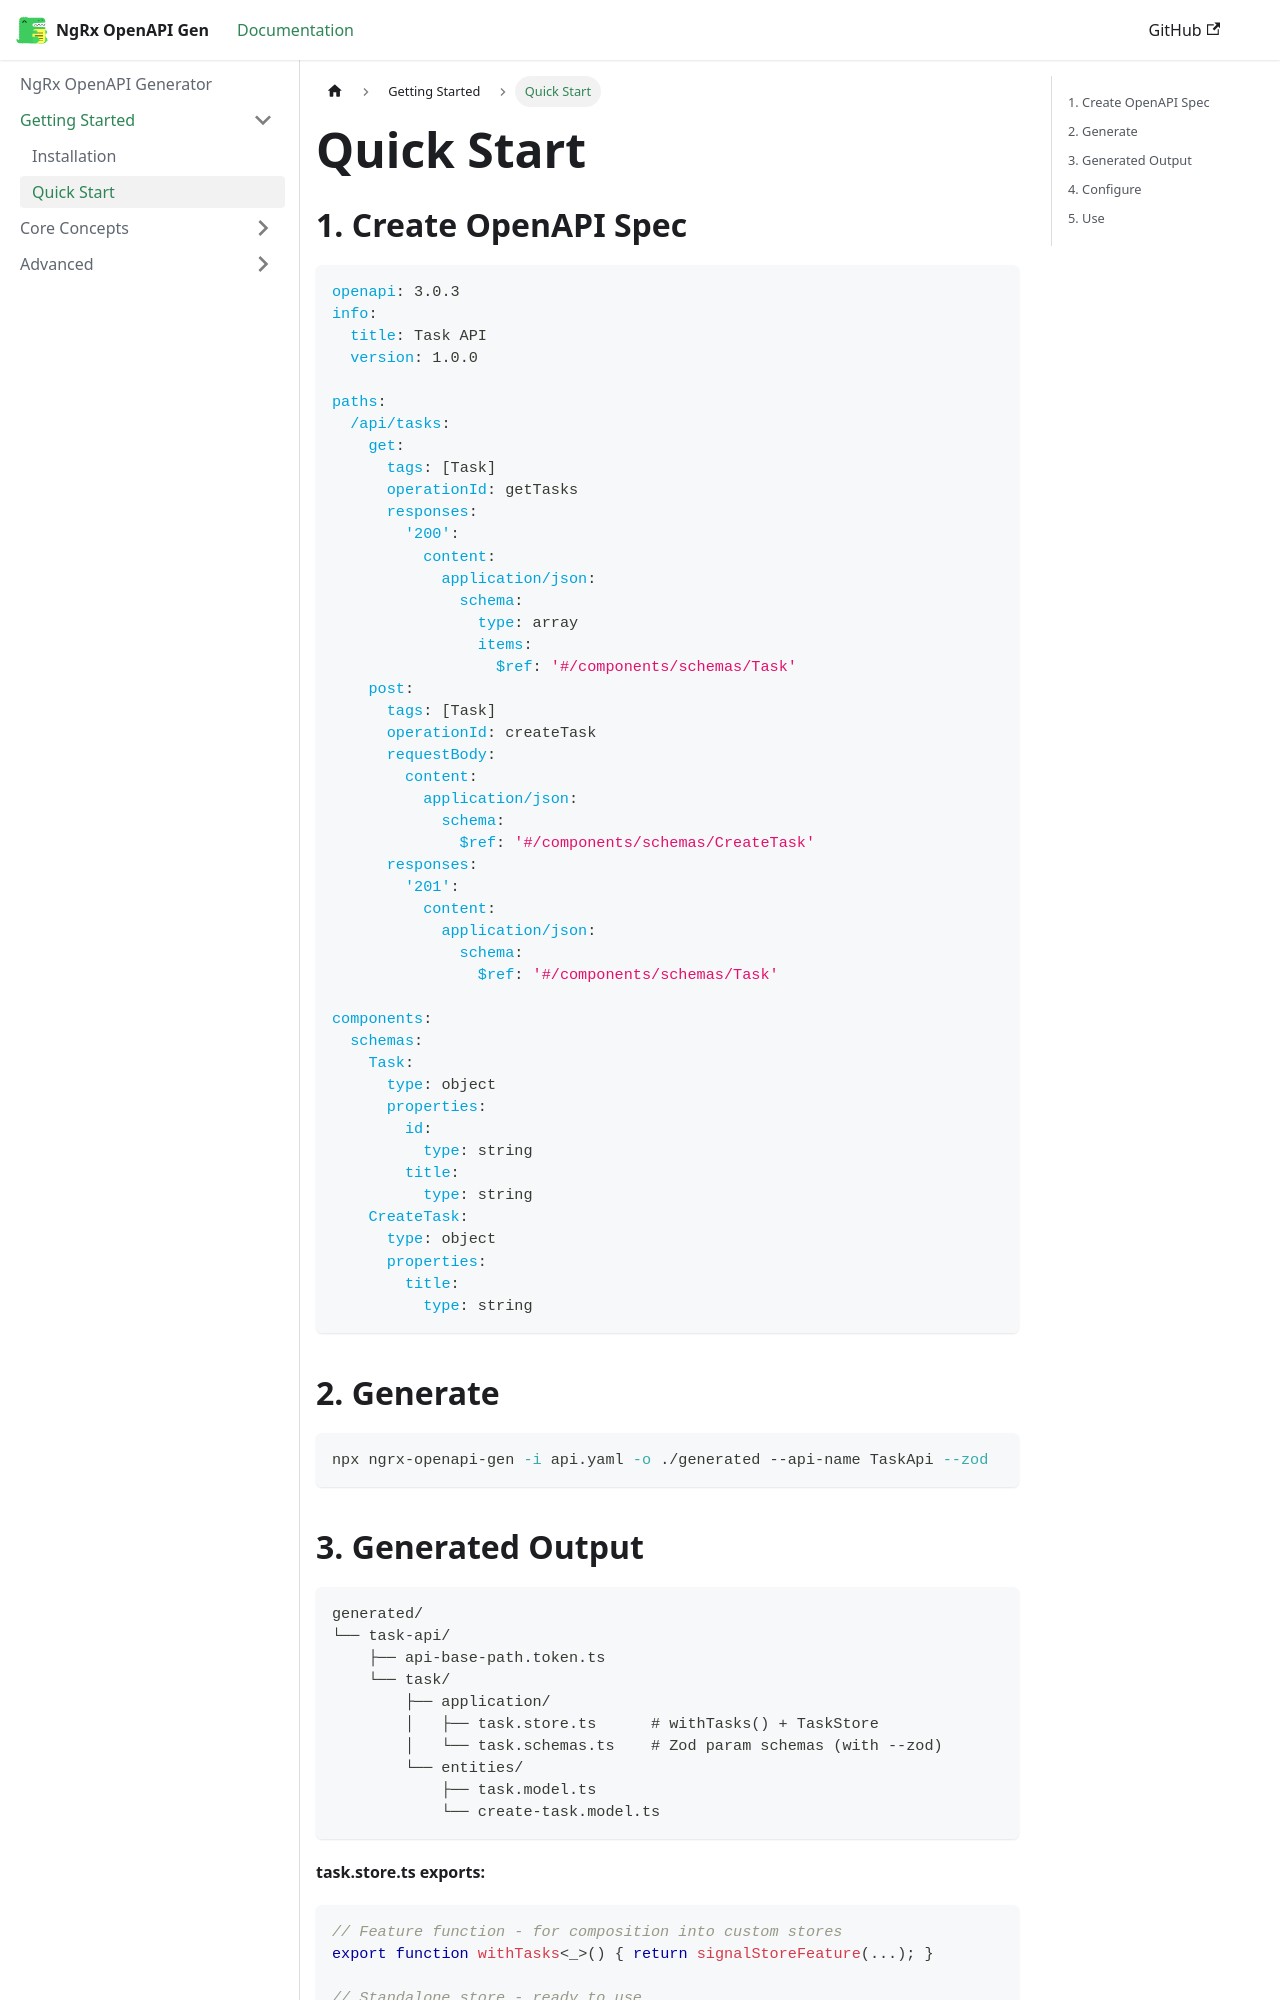

repository: CodeRabbit-GmbH/ngrx-toolkit-openapi-gen · page: quick-start.html · generator: docusaurus

---
sidebar_position: 3
---

# Quick Start

## 1. Create OpenAPI Spec

```yaml
openapi: 3.0.3
info:
  title: Task API
  version: 1.0.0

paths:
  /api/tasks:
    get:
      tags: [Task]
      operationId: getTasks
      responses:
        '200':
          content:
            application/json:
              schema:
                type: array
                items:
                  $ref: '#/components/schemas/Task'
    post:
      tags: [Task]
      operationId: createTask
      requestBody:
        content:
          application/json:
            schema:
              $ref: '#/components/schemas/CreateTask'
      responses:
        '201':
          content:
            application/json:
              schema:
                $ref: '#/components/schemas/Task'

components:
  schemas:
    Task:
      type: object
      properties:
        id:
          type: string
        title:
          type: string
    CreateTask:
      type: object
      properties:
        title:
          type: string
```

## 2. Generate

```bash
npx ngrx-openapi-gen -i api.yaml -o ./generated --api-name TaskApi --zod
```
